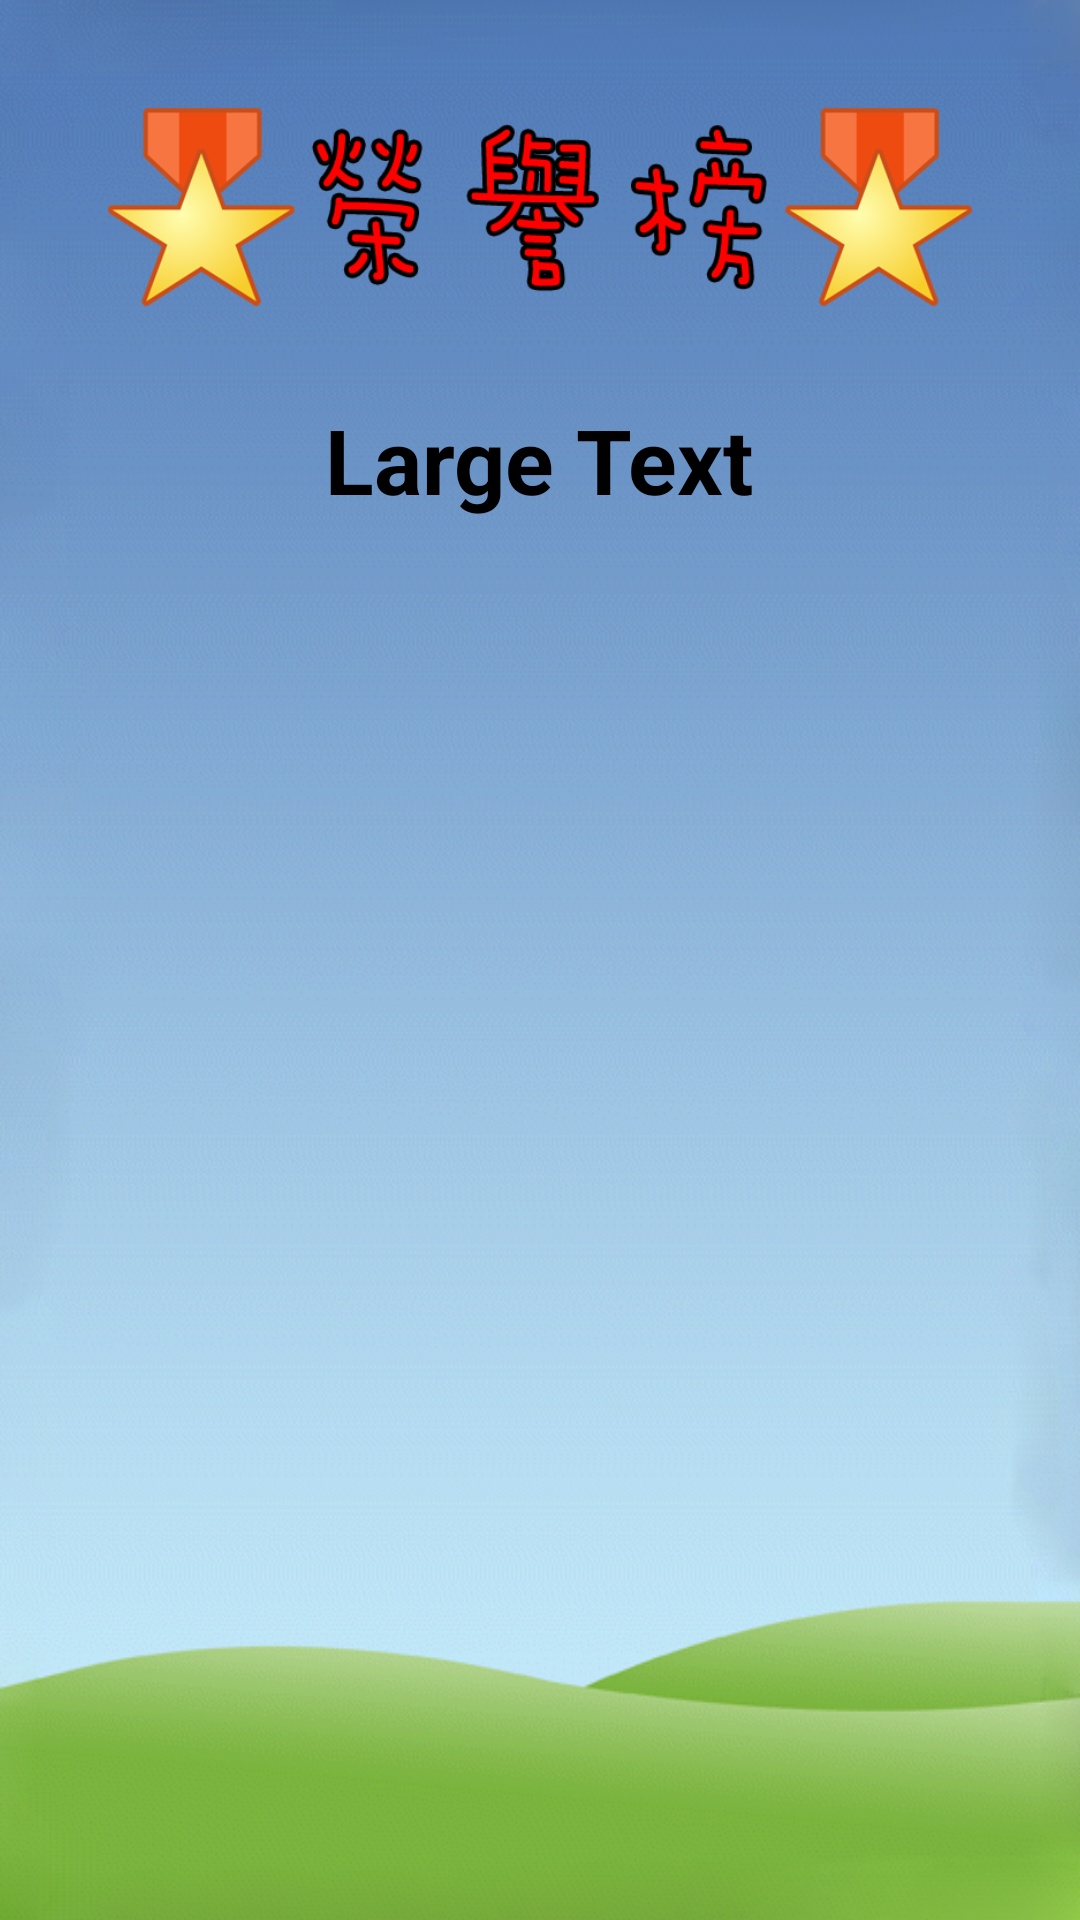

Reconstruct the res/layout file that produces this screen, plus the resources it refers to.
<!-- AndroidManifest.xml: application theme AppTheme -->
<!-- res/layout/activity_show_vote.xml -->
<LinearLayout xmlns:android="http://schemas.android.com/apk/res/android"
    xmlns:tools="http://schemas.android.com/tools"
    android:layout_width="fill_parent"
    android:layout_height="match_parent"
    android:weightSum="1"
    android:background="@drawable/sky_back"
    android:orientation="vertical" >

    <LinearLayout
        android:layout_width="match_parent"
        android:layout_height="0dp"
        android:layout_weight="0.2"
        android:orientation="vertical" >

        <ImageView
            android:id="@+id/imageView1"
            android:layout_width="match_parent"
            android:layout_height="fill_parent"
            android:layout_marginTop="10dp"
            android:scaleType="fitCenter"
            android:scaleX="0.8"
            android:scaleY="0.8"
            android:src="@drawable/imgview_honor" />

    </LinearLayout>

    <LinearLayout
        android:layout_width="match_parent"
        android:layout_height="0dp"
        android:layout_weight="0.08"
        android:weightSum="1"
        android:gravity="center_vertical|center_horizontal"
        android:orientation="vertical" >

        <TextView
            android:id="@+id/result_title"
            android:layout_width="wrap_content"
            android:layout_height="fill_parent"
            android:paddingTop="5dp"
            android:text="Large Text"
            android:textAppearance="?android:attr/textAppearanceLarge"
            android:textSize="30sp"
            android:textStyle="bold"
            android:typeface="sans" />
    </LinearLayout>

    <ListView
        android:id="@+id/listView_result"
        android:layout_width="match_parent"
        android:layout_height="0dp"
        android:layout_weight="0.75" >

    </ListView>

</LinearLayout>
<!-- resources referenced by this layout -->
<resources>
  <!-- drawable imgview_honor: png bitmap (drawable-xhdpi, 30740 bytes) -->
  <!-- drawable sky_back: png bitmap (drawable-hdpi, 124311 bytes) -->
  <style name="AppTheme" parent="AppBaseTheme">
          
      </style>
  <style name="AppBaseTheme" parent="android:Theme.Light">
          
      </style>
</resources>
